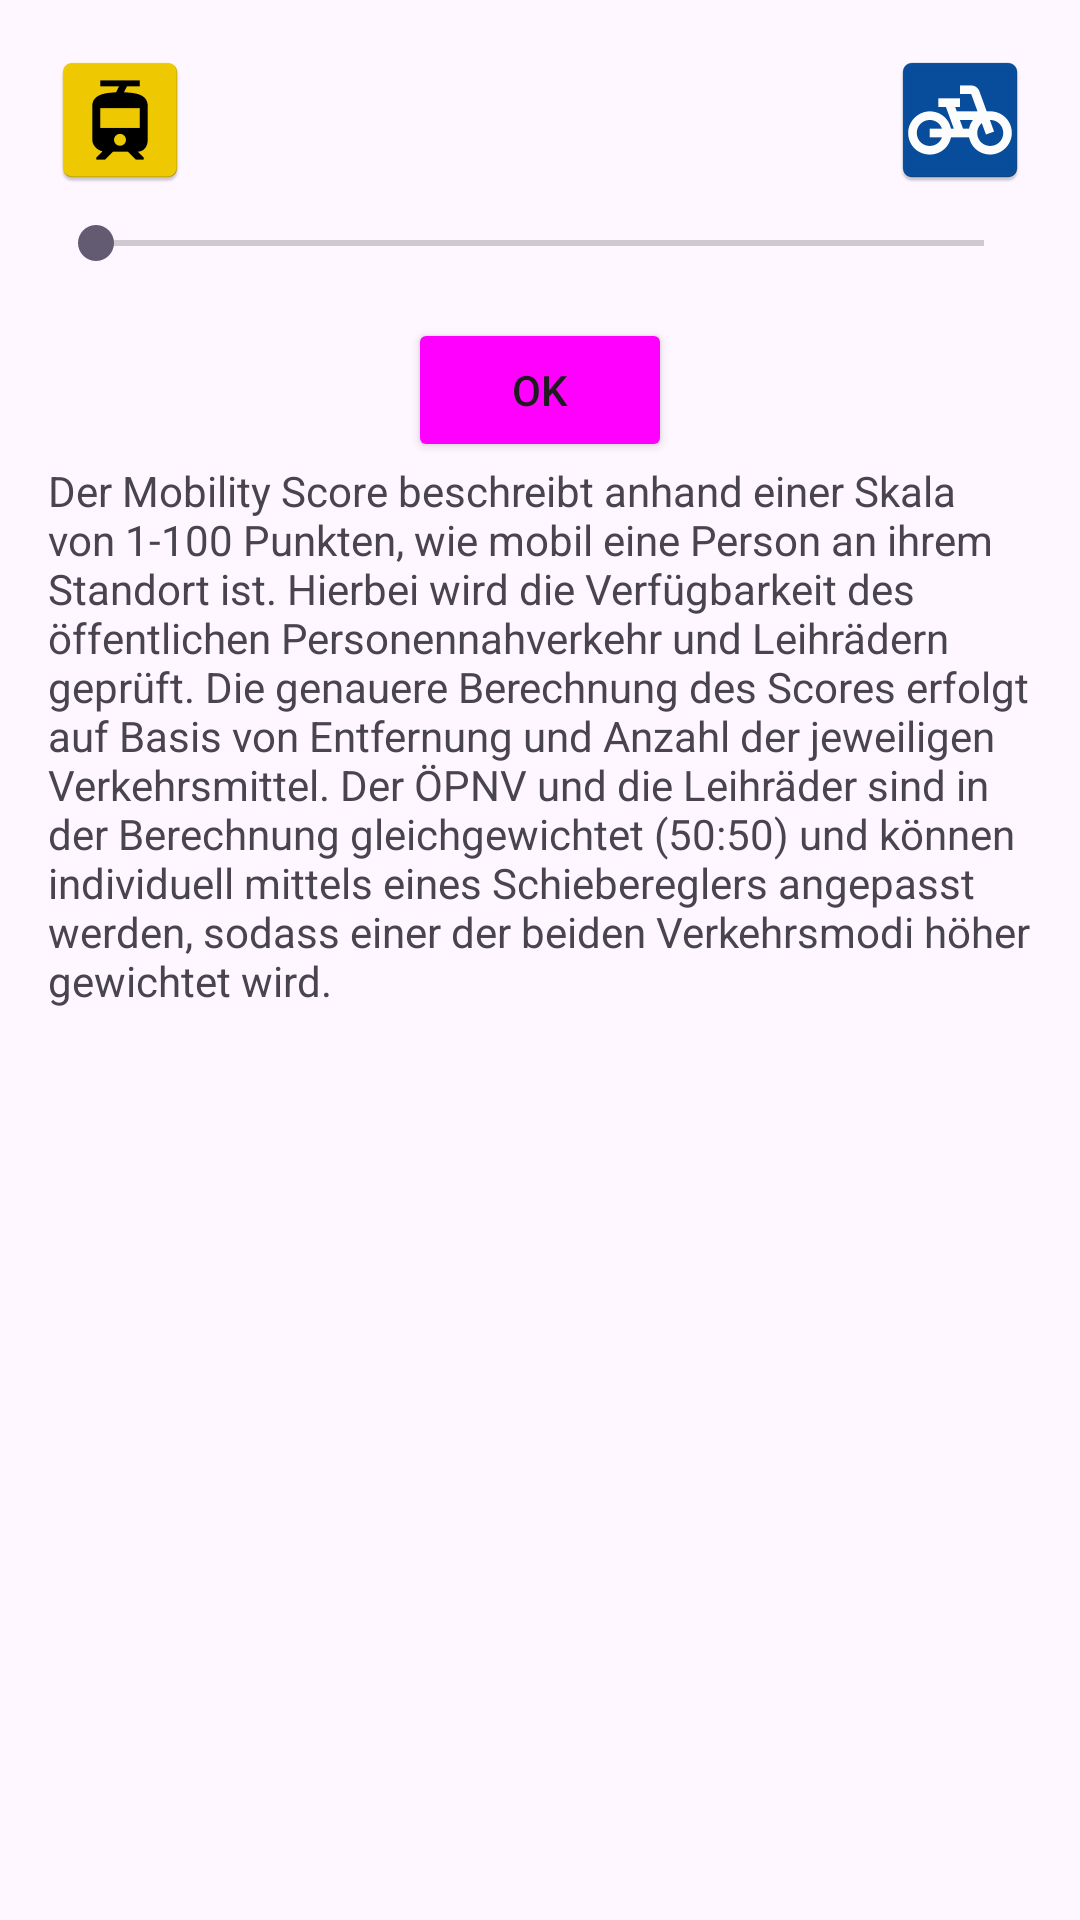

Reconstruct the res/layout file that produces this screen, plus the resources it refers to.
<!-- AndroidManifest.xml: application theme Theme.Mobiscore -->
<!-- res/layout/dialog_seekbar.xml -->
<?xml version="1.0" encoding="utf-8"?>
<RelativeLayout xmlns:android="http://schemas.android.com/apk/res/android"
    android:layout_width="match_parent"
    android:layout_height="wrap_content"
    android:padding="16dp">

    <ImageView
        android:id="@+id/imageViewLeft"
        android:layout_width="wrap_content"
        android:layout_height="wrap_content"
        android:layout_alignParentStart="true"
        android:src="@mipmap/ic_tram" />

    <ImageView
        android:id="@+id/imageViewRight"
        android:layout_width="wrap_content"
        android:layout_height="wrap_content"
        android:layout_alignParentEnd="true"
        android:src="@mipmap/ic_radstation" />



    <SeekBar
        android:id="@+id/seekBar"
        android:layout_width="match_parent"
        android:layout_height="wrap_content"
        android:layout_below="@id/imageViewLeft"
        android:layout_marginTop="8dp"
        android:max="10" />

    <Button
        android:id="@+id/btnOK"
        android:layout_width="wrap_content"
        android:layout_height="wrap_content"
        android:layout_below="@id/seekBar"
        android:layout_centerHorizontal="true"
        android:layout_marginTop="16dp"
        android:backgroundTint="@color/pink"
        android:text="@string/ok" />
    <TextView
        android:layout_width="wrap_content"
        android:layout_height="wrap_content"
        android:layout_below="@id/btnOK"
        android:text="@string/infotext"
        />

</RelativeLayout>
<!-- resources referenced by this layout -->
<resources>
  <color name="pink">#FF00FF</color>
  <!-- mipmap ic_radstation: png bitmap (mipmap-hdpi, 2317 bytes) -->
  <!-- mipmap ic_tram: png bitmap (mipmap-hdpi, 1485 bytes) -->
  <string name="infotext">Der Mobility Score beschreibt anhand einer Skala von 1-100 Punkten, wie mobil eine Person an ihrem Standort ist. Hierbei wird die Verfügbarkeit des öffentlichen Personennahverkehr und Leihrädern geprüft. Die genauere Berechnung des Scores erfolgt auf Basis von Entfernung und Anzahl der jeweiligen Verkehrsmittel. Der ÖPNV und die Leihräder sind in der Berechnung gleichgewichtet (50:50) und können individuell mittels eines Schiebereglers angepasst werden, sodass einer der beiden Verkehrsmodi höher gewichtet wird.</string>
  <string name="ok">OK</string>
  <style name="Theme.Mobiscore" parent="Base.Theme.Mobiscore">
          <item name="colorPrimaryDark">#FF00FF</item>
  
          </style>
  <style name="Base.Theme.Mobiscore" parent="Theme.Material3.DayNight.NoActionBar">
          <item name="colorPrimaryDark">#FF00FF</item>
          
          
      </style>
</resources>
